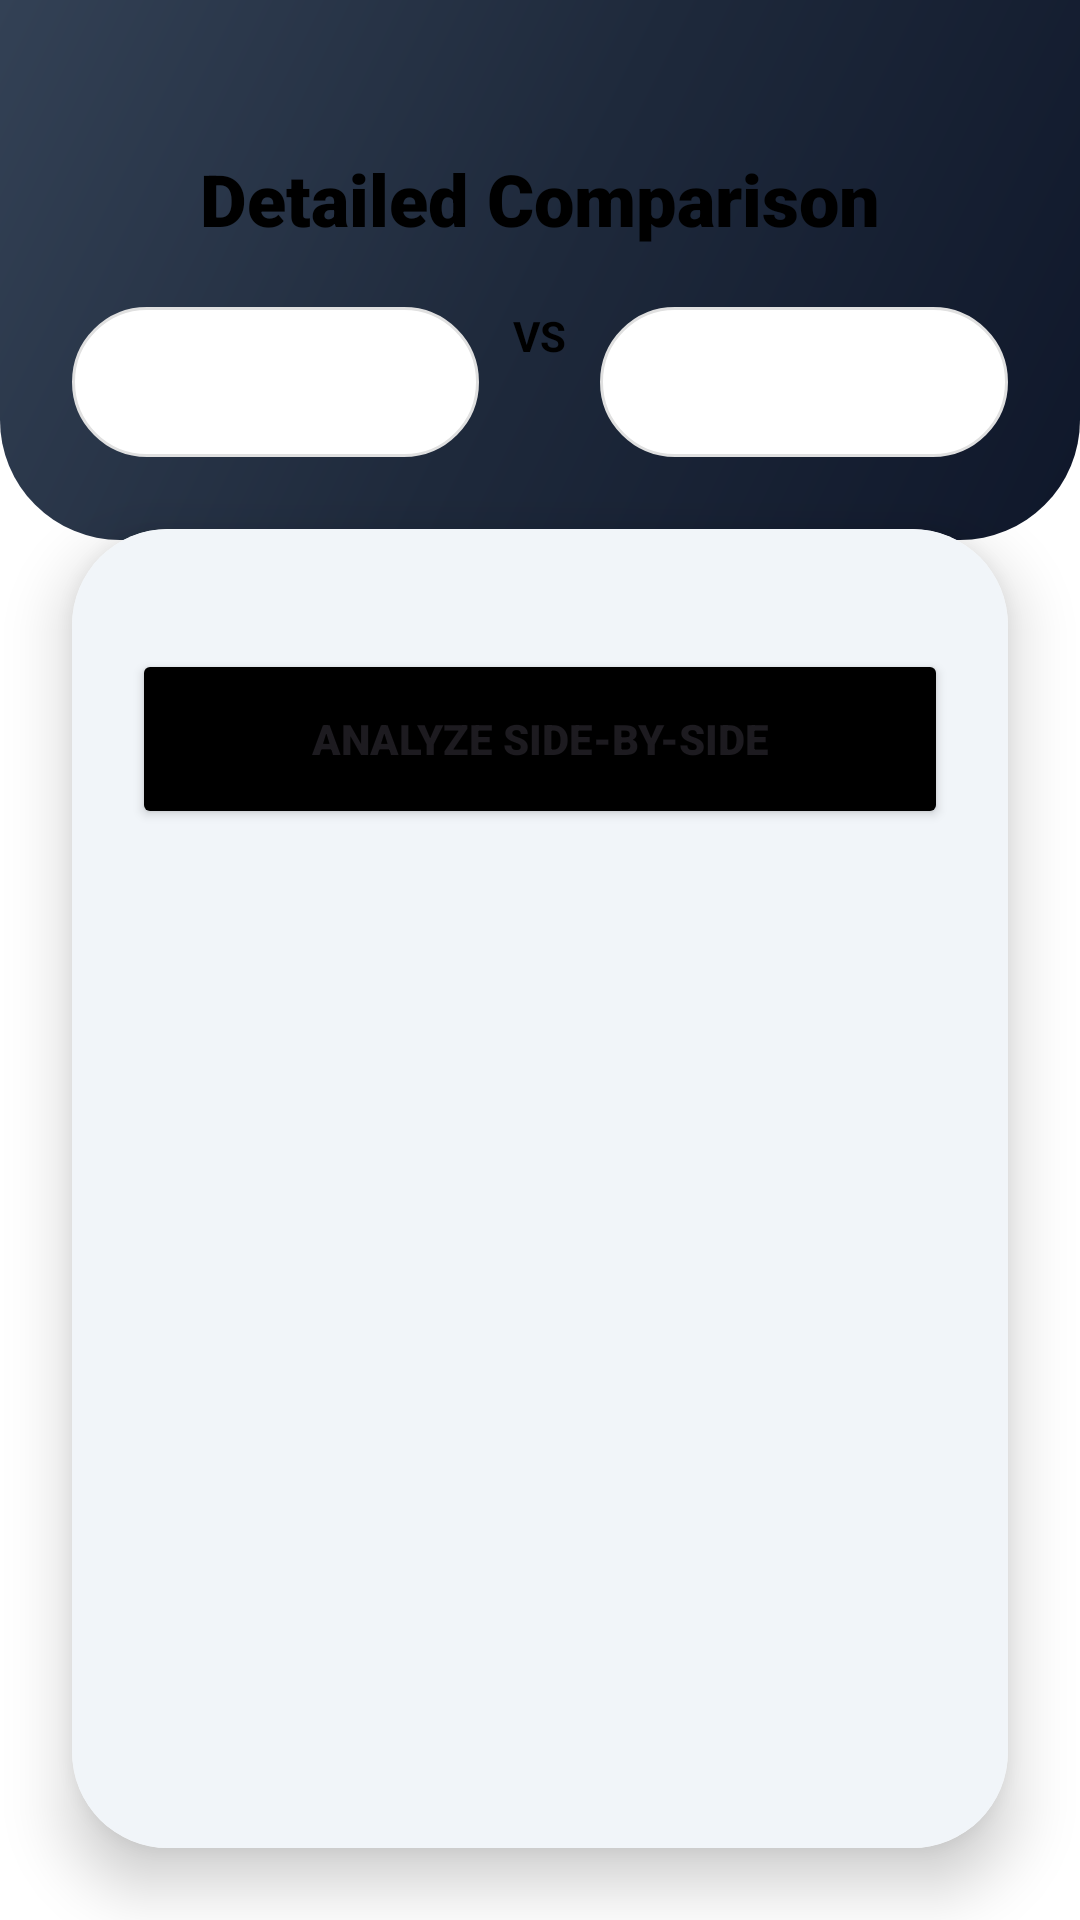

Layout XML and referenced resources for this Android screen:
<!-- AndroidManifest.xml: application theme Theme.PathFinder2 -->
<!-- res/layout/activity_compare.xml -->
<?xml version="1.0" encoding="utf-8"?>
<androidx.constraintlayout.widget.ConstraintLayout xmlns:android="http://schemas.android.com/apk/res/android"
    xmlns:app="http://schemas.android.com/apk/res-auto"
    android:layout_width="match_parent"
    android:layout_height="match_parent"
    android:background="@color/bg_main">

    <View
        android:id="@+id/compareHeader"
        android:layout_width="match_parent"
        android:layout_height="180dp"
        android:background="@drawable/header_gradient"
        app:layout_constraintTop_toTopOf="parent" />

    <TextView
        android:id="@+id/tvCompareTitle"
        android:layout_width="wrap_content"
        android:layout_height="wrap_content"
        android:text="Detailed Comparison"
        android:textColor="@color/text_title"
        android:fontFamily="sans-serif-black"
        android:textSize="24sp"
        android:layout_marginTop="50dp"
        app:layout_constraintEnd_toEndOf="parent"
        app:layout_constraintStart_toStartOf="parent"
        app:layout_constraintTop_toTopOf="parent" />

    <LinearLayout
        android:id="@+id/layoutSelection"
        android:layout_width="match_parent"
        android:layout_height="wrap_content"
        android:orientation="horizontal"
        android:paddingHorizontal="24dp"
        android:layout_marginTop="20dp"
        app:layout_constraintTop_toBottomOf="@id/tvCompareTitle">
        <Spinner android:id="@+id/spinner1" android:layout_width="0dp" android:layout_height="50dp" android:layout_weight="1" android:background="@drawable/floating_nav_bg"/>
        <TextView android:layout_width="wrap_content" android:layout_height="wrap_content" android:text=" VS " android:textColor="@color/primary_accent" android:textStyle="bold" android:layout_marginHorizontal="8dp"/>
        <Spinner android:id="@+id/spinner2" android:layout_width="0dp" android:layout_height="50dp" android:layout_weight="1" android:background="@drawable/floating_nav_bg"/>
    </LinearLayout>

    <androidx.cardview.widget.CardView
        android:layout_width="match_parent"
        android:layout_height="0dp"
        android:layout_margin="24dp"
        app:cardCornerRadius="32dp"
        app:cardElevation="12dp"
        app:layout_constraintBottom_toBottomOf="parent"
        app:layout_constraintTop_toBottomOf="@id/layoutSelection">

        <LinearLayout
            android:layout_width="match_parent"
            android:layout_height="match_parent"
            android:orientation="vertical"
            android:padding="20dp"
            android:background="@color/card_surface">

            <ScrollView
                android:layout_width="match_parent"
                android:layout_height="wrap_content">
                <TableLayout
                    android:id="@+id/tableCompare"
                    android:layout_width="match_parent"
                    android:layout_height="wrap_content"
                    android:stretchColumns="1,2">
                    
                </TableLayout>
            </ScrollView>

            <Button
                android:id="@+id/btnCompareNow"
                android:layout_width="match_parent"
                android:layout_height="60dp"
                android:text="ANALYZE SIDE-BY-SIDE"
                android:backgroundTint="@color/primary_accent"
                android:fontFamily="sans-serif-black"
                android:layout_marginTop="20dp"
                app:cornerRadius="16dp"/>
        </LinearLayout>
    </androidx.cardview.widget.CardView>

</androidx.constraintlayout.widget.ConstraintLayout>
<!-- resources referenced by this layout -->
<resources>
  <color name="bg_main">#FFFFFF</color>
  <color name="card_surface">#F1F5F9</color>
  <color name="primary_accent">#000000</color>
  <color name="text_title">#000000</color>
  <!-- drawable floating_nav_bg (drawable) -->
  <?xml version="1.0" encoding="utf-8"?>
  <shape xmlns:android="http://schemas.android.com/apk/res/android">
      <solid android:color="@color/bg_header" />
      <corners android:radius="30dp" />
      <stroke android:width="1dp" android:color="#E0E0E0"/>
  </shape>
  <!-- drawable header_gradient (drawable) -->
  <?xml version="1.0" encoding="utf-8"?>
  <shape xmlns:android="http://schemas.android.com/apk/res/android">
      <gradient
          android:angle="135"
          android:startColor="#0F172A"
          android:centerColor="#1E293B"
          android:endColor="#334155"
          android:type="linear" />
      <corners android:bottomLeftRadius="40dp" android:bottomRightRadius="40dp"/>
  </shape>
  <style name="Theme.PathFinder2" parent="Base.Theme.PathFinder2" />
  <color name="bg_header">#FFFFFF</color>
  <style name="Base.Theme.PathFinder2" parent="Theme.Material3.DayNight.NoActionBar">
          
          
      </style>
</resources>
